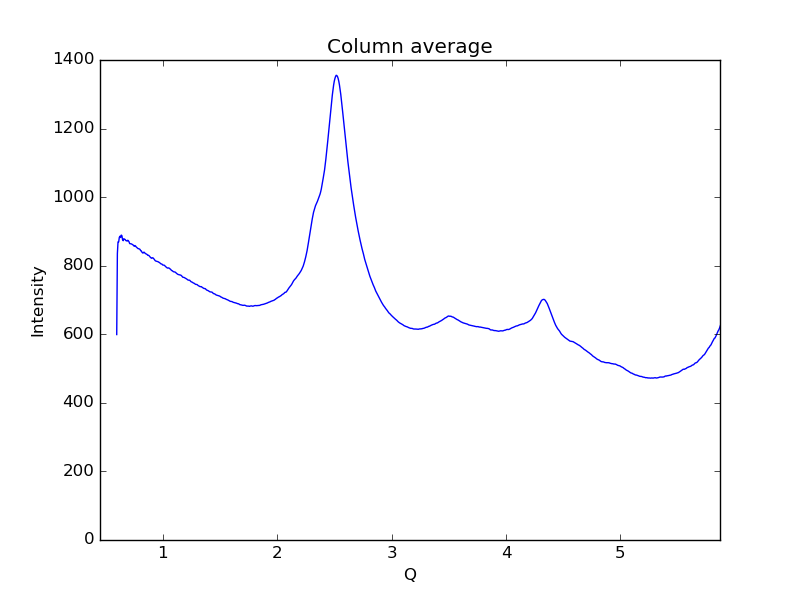

The data file committed next to this chart (first rows):
0.59621693822088684, 599.223
0.6019, 835.4
0.6075, 869.5
0.6132, 869.3
0.6189, 882.5
0.6245, 886
0.6302, 882.3
0.6358, 889.4
0.6415, 887.5
0.6472, 876
0.6528, 873
0.6585, 878.8
0.6641, 877.1
0.6698, 876.5
0.6755, 873.3
0.6811, 873.2
0.6868, 871.8
0.6924, 874.2
0.6981, 872.6
0.7038, 869.8
0.7094, 864.5
0.7151, 864.3
0.7207, 863.9
0.7264, 863.4
0.7321, 862.1
0.7377, 860.5
0.7434, 859.4
0.749, 856.6
0.7547, 858.8
0.7603, 857.7
0.766, 854.9
0.7717, 853
0.7773, 851.6
0.783, 849.8
0.7886, 849.7
0.7943, 848.7
0.8, 847.5
0.8056, 843.6
0.8113, 843.2
0.8169, 839.4
0.8226, 837.2
0.8283, 837.3
0.8339, 839.7
0.8396, 838.2
0.8452, 835.8
0.8509, 834.8
0.8566, 833.4
0.8622, 832.7
0.8679, 830.2
0.8735, 830.5
0.8792, 829.1
0.8849, 826.6
0.8905, 824.5
0.8962, 822.8
0.9018, 821.7
0.9075, 823.1
0.9132, 823
0.9188, 820.5
0.9245, 818.7
0.9301, 815.6
0.9358, 813.9
... 939 more rows
